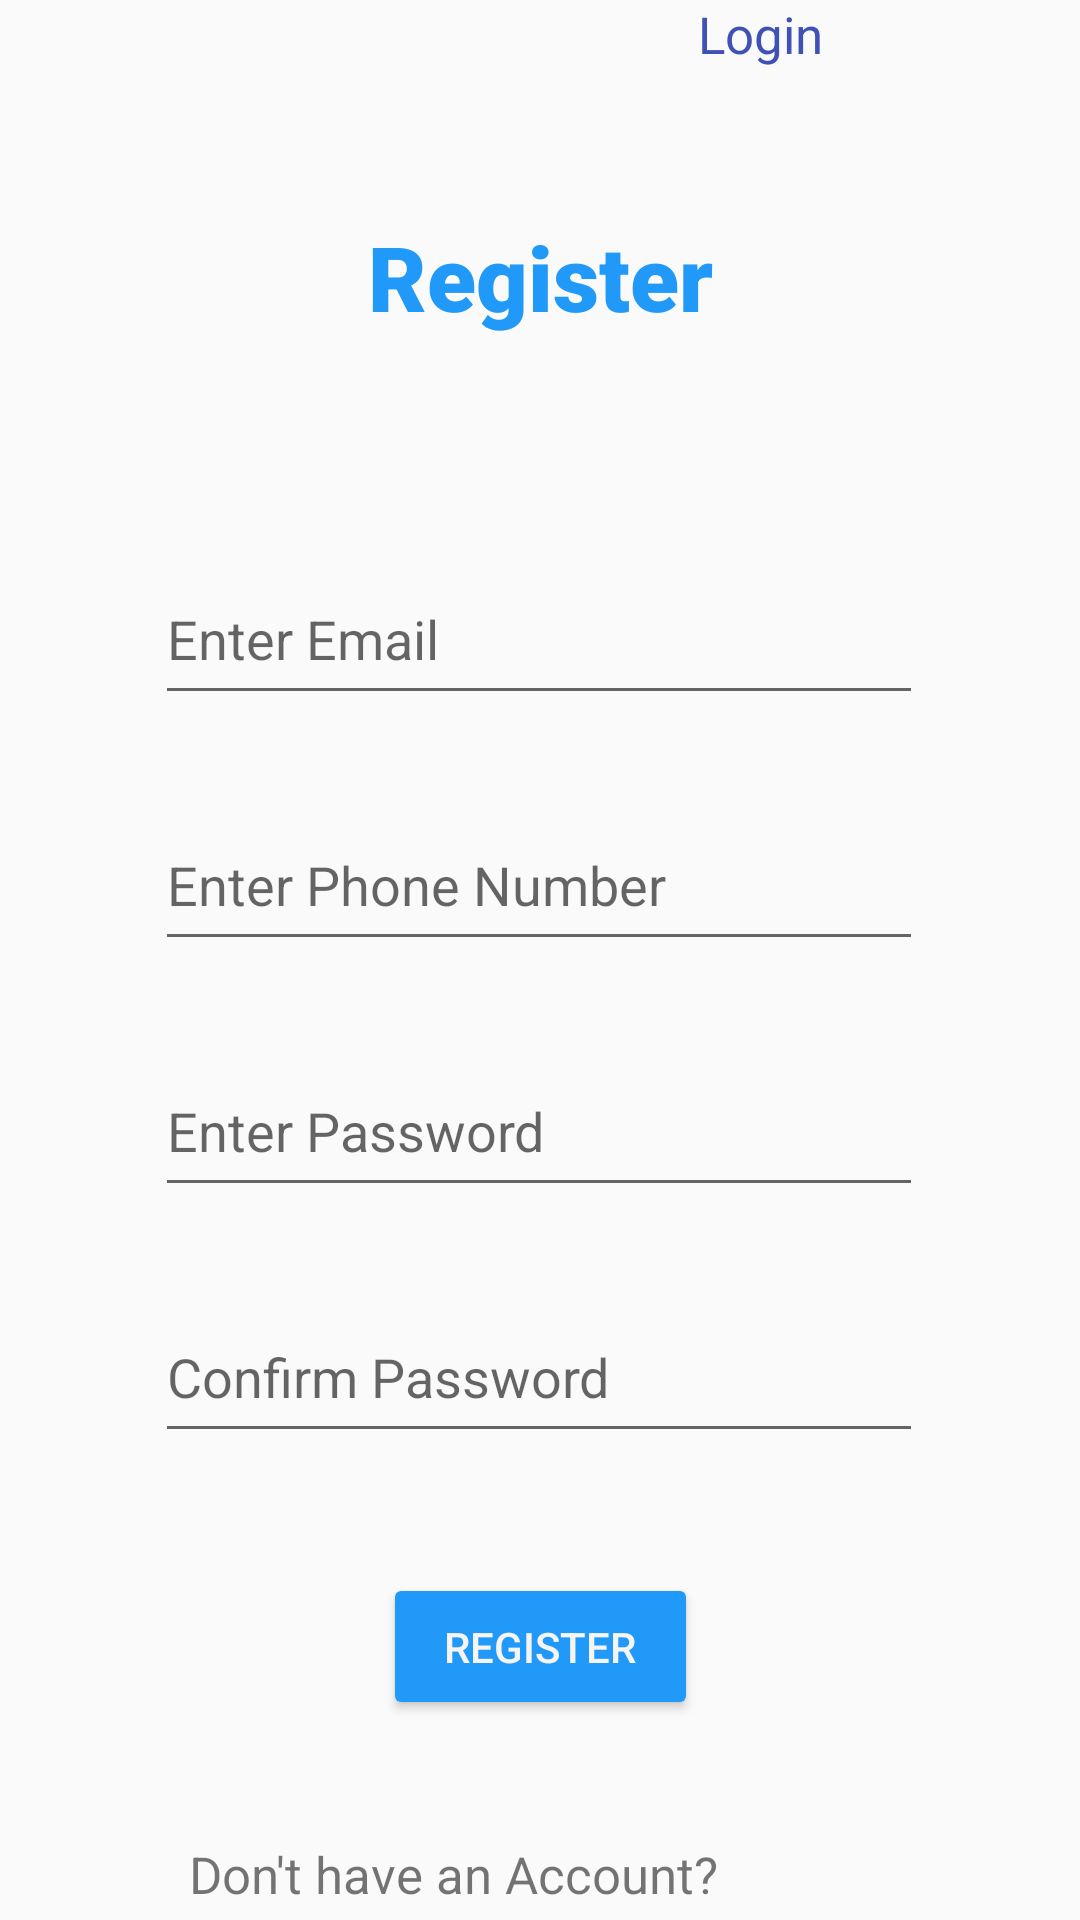

Reconstruct the res/layout file that produces this screen, plus the resources it refers to.
<!-- AndroidManifest.xml: application theme Theme.AuthenticationApp -->
<!-- res/layout/activity_main.xml -->
<?xml version="1.0" encoding="utf-8"?>
<androidx.constraintlayout.widget.ConstraintLayout xmlns:android="http://schemas.android.com/apk/res/android"
    xmlns:app="http://schemas.android.com/apk/res-auto"
    xmlns:tools="http://schemas.android.com/tools"
    android:layout_width="match_parent"
    android:layout_height="match_parent"
    android:background="#0053555E"
    tools:context=".MainActivity" >


    <EditText
        android:id="@+id/txtcnfm"
        android:layout_width="256dp"
        android:layout_height="54dp"
        android:layout_marginTop="28dp"
        android:ems="10"
        android:hint="@string/Confmpassword"
        android:inputType="textPersonName"
        app:layout_constraintEnd_toEndOf="parent"
        app:layout_constraintHorizontal_bias="0.496"
        app:layout_constraintStart_toStartOf="parent"
        app:layout_constraintTop_toBottomOf="@+id/txtpass" />

    <EditText
        android:id="@+id/txtpass"
        android:layout_width="256dp"
        android:layout_height="54dp"
        android:layout_marginTop="28dp"
        android:ems="10"
        android:hint="@string/Password"
        android:inputType="textPersonName"
        app:layout_constraintEnd_toEndOf="parent"
        app:layout_constraintHorizontal_bias="0.496"
        app:layout_constraintStart_toStartOf="parent"
        app:layout_constraintTop_toBottomOf="@+id/txtphone" />

    <EditText
        android:id="@+id/txtphone"
        android:layout_width="256dp"
        android:layout_height="54dp"
        android:layout_marginTop="28dp"
        android:ems="10"
        android:hint="@string/Phone"
        android:inputType="textPersonName"
        app:layout_constraintEnd_toEndOf="parent"
        app:layout_constraintHorizontal_bias="0.496"
        app:layout_constraintStart_toStartOf="parent"
        app:layout_constraintTop_toBottomOf="@+id/txtemail" />

    <TextView
        android:id="@+id/textView"
        android:layout_width="wrap_content"
        android:layout_height="wrap_content"
        android:layout_marginTop="72dp"
        android:fontFamily="sans-serif-black"
        android:text="Register"
        android:textColor="#2199F8"
        android:textSize="30sp"
        app:layout_constraintEnd_toEndOf="parent"
        app:layout_constraintStart_toStartOf="parent"
        app:layout_constraintTop_toTopOf="parent" />

    <EditText
        android:id="@+id/txtemail"
        android:layout_width="256dp"
        android:layout_height="54dp"
        android:layout_marginTop="72dp"
        android:ems="10"
        android:hint="@string/Email"
        android:inputType="textPersonName"
        app:layout_constraintEnd_toEndOf="parent"
        app:layout_constraintHorizontal_bias="0.496"
        app:layout_constraintStart_toStartOf="parent"
        app:layout_constraintTop_toBottomOf="@+id/textView" />

    <Button
        android:id="@+id/btnregister"
        android:layout_width="105dp"
        android:layout_height="49dp"
        android:layout_marginTop="40dp"
        android:backgroundTint="#2199F8"
        android:text="Register"
        android:textColor="#F6F4F4"
        app:layout_constraintEnd_toEndOf="parent"
        app:layout_constraintStart_toStartOf="parent"
        app:layout_constraintTop_toBottomOf="@+id/txtcnfm" />

    <TextView
        android:id="@+id/textView2"
        android:layout_width="wrap_content"
        android:layout_height="wrap_content"
        android:layout_marginTop="40dp"
        android:text="Don't have an Account?"
        android:textSize="17sp"
        app:layout_constraintEnd_toEndOf="parent"
        app:layout_constraintHorizontal_bias="0.343"
        app:layout_constraintStart_toStartOf="parent"
        app:layout_constraintTop_toBottomOf="@+id/btnregister" />

    <TextView
        android:id="@+id/loginlink"
        android:layout_width="wrap_content"
        android:layout_height="wrap_content"
        android:text="Login"
        android:textColor="#3F51B5"
        android:textSize="17sp"
        app:layout_constraintEnd_toEndOf="parent"
        app:layout_constraintHorizontal_bias="0.731"
        app:layout_constraintStart_toStartOf="parent"
        tools:layout_editor_absoluteY="614dp" />
</androidx.constraintlayout.widget.ConstraintLayout>
<!-- resources referenced by this layout -->
<resources>
  <string name="Confmpassword">Confirm Password</string>
  <string name="Email">Enter Email</string>
  <string name="Password">Enter Password</string>
  <string name="Phone">Enter Phone Number</string>
  <style name="Theme.AuthenticationApp" parent="Theme.AppCompat.DayNight.NoActionBar">
          
          <item name="colorPrimary">@color/purple_500</item>
          <item name="colorPrimaryVariant">@color/purple_700</item>
          <item name="colorOnPrimary">@color/white</item>
          
          <item name="colorSecondary">@color/teal_200</item>
          <item name="colorSecondaryVariant">@color/teal_700</item>
          <item name="colorOnSecondary">@color/black</item>
          
          <item name="android:statusBarColor">?attr/colorPrimaryVariant</item>
          
      </style>
  <color name="purple_500">#FF6200EE</color>
  <color name="purple_700">#FF3700B3</color>
  <color name="white">#FFFFFFFF</color>
  <color name="teal_200">#FF03DAC5</color>
  <color name="teal_700">#FF018786</color>
  <color name="black">#FF000000</color>
</resources>
